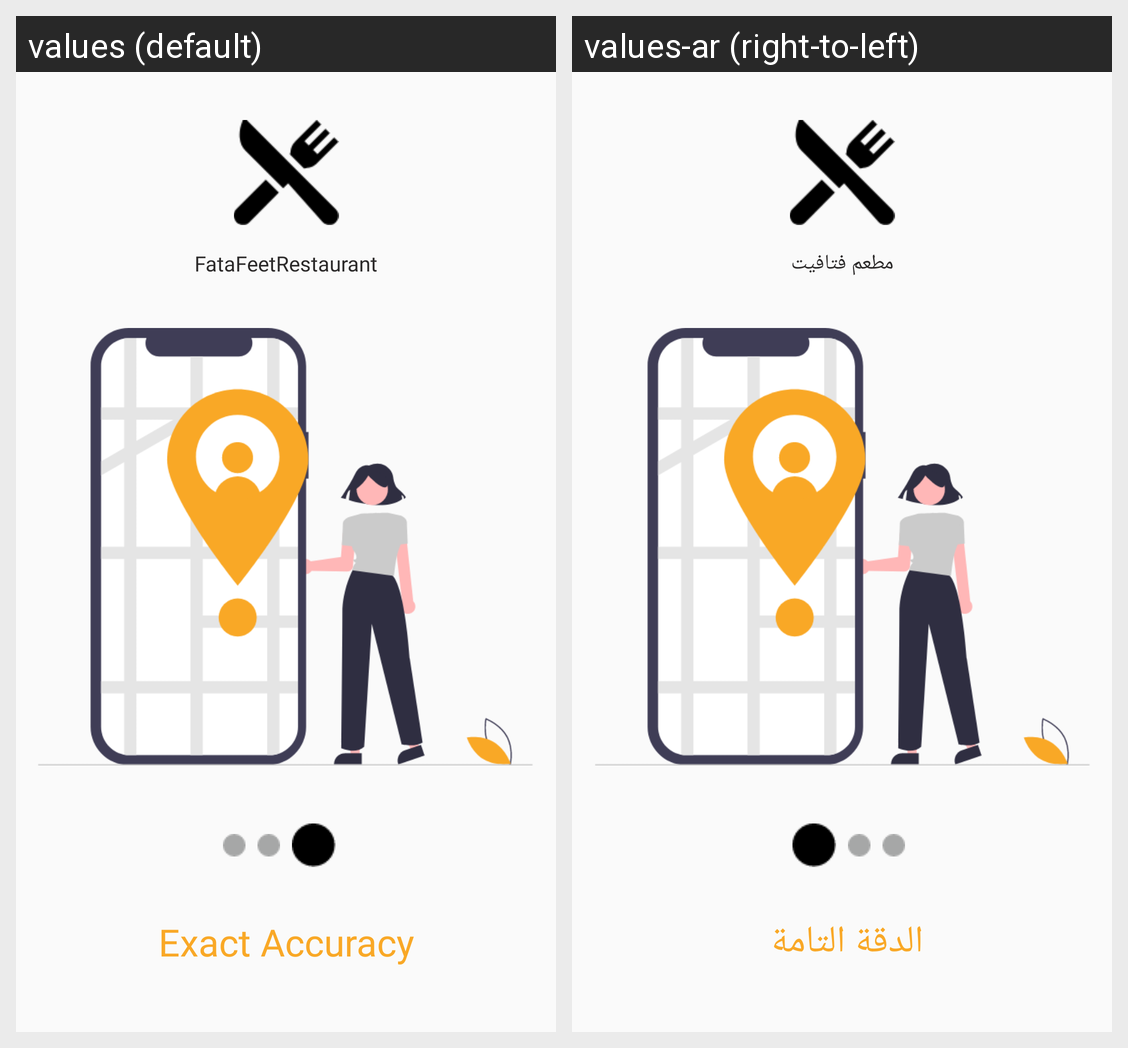

The Android screen above is rendered under two locales of the same app. Produce the string resources it draws, with the default and per-locale values.
Android screen res/layout/fragment_on_bording_3.xml rendered under 2 locales, left to right: values (default), values-ar (right-to-left). Device: Nexus 5 (rendered at 1080×1920; each locale shown at half size, 540×960, under a caption strip naming it); theme Theme.MyRestaurantApp.
Strings drawn on this screen, with the default value and each locale's value (text and hints the layout hard-codes, and strings that could not be matched under every locale, appear in the picture but are not listed):

text_boarding
  values: FataFeetRestaurant
  values-ar: مطعم فتافيت

text_boarding3
  values: Exact Accuracy
  values-ar: الدقة التامة
